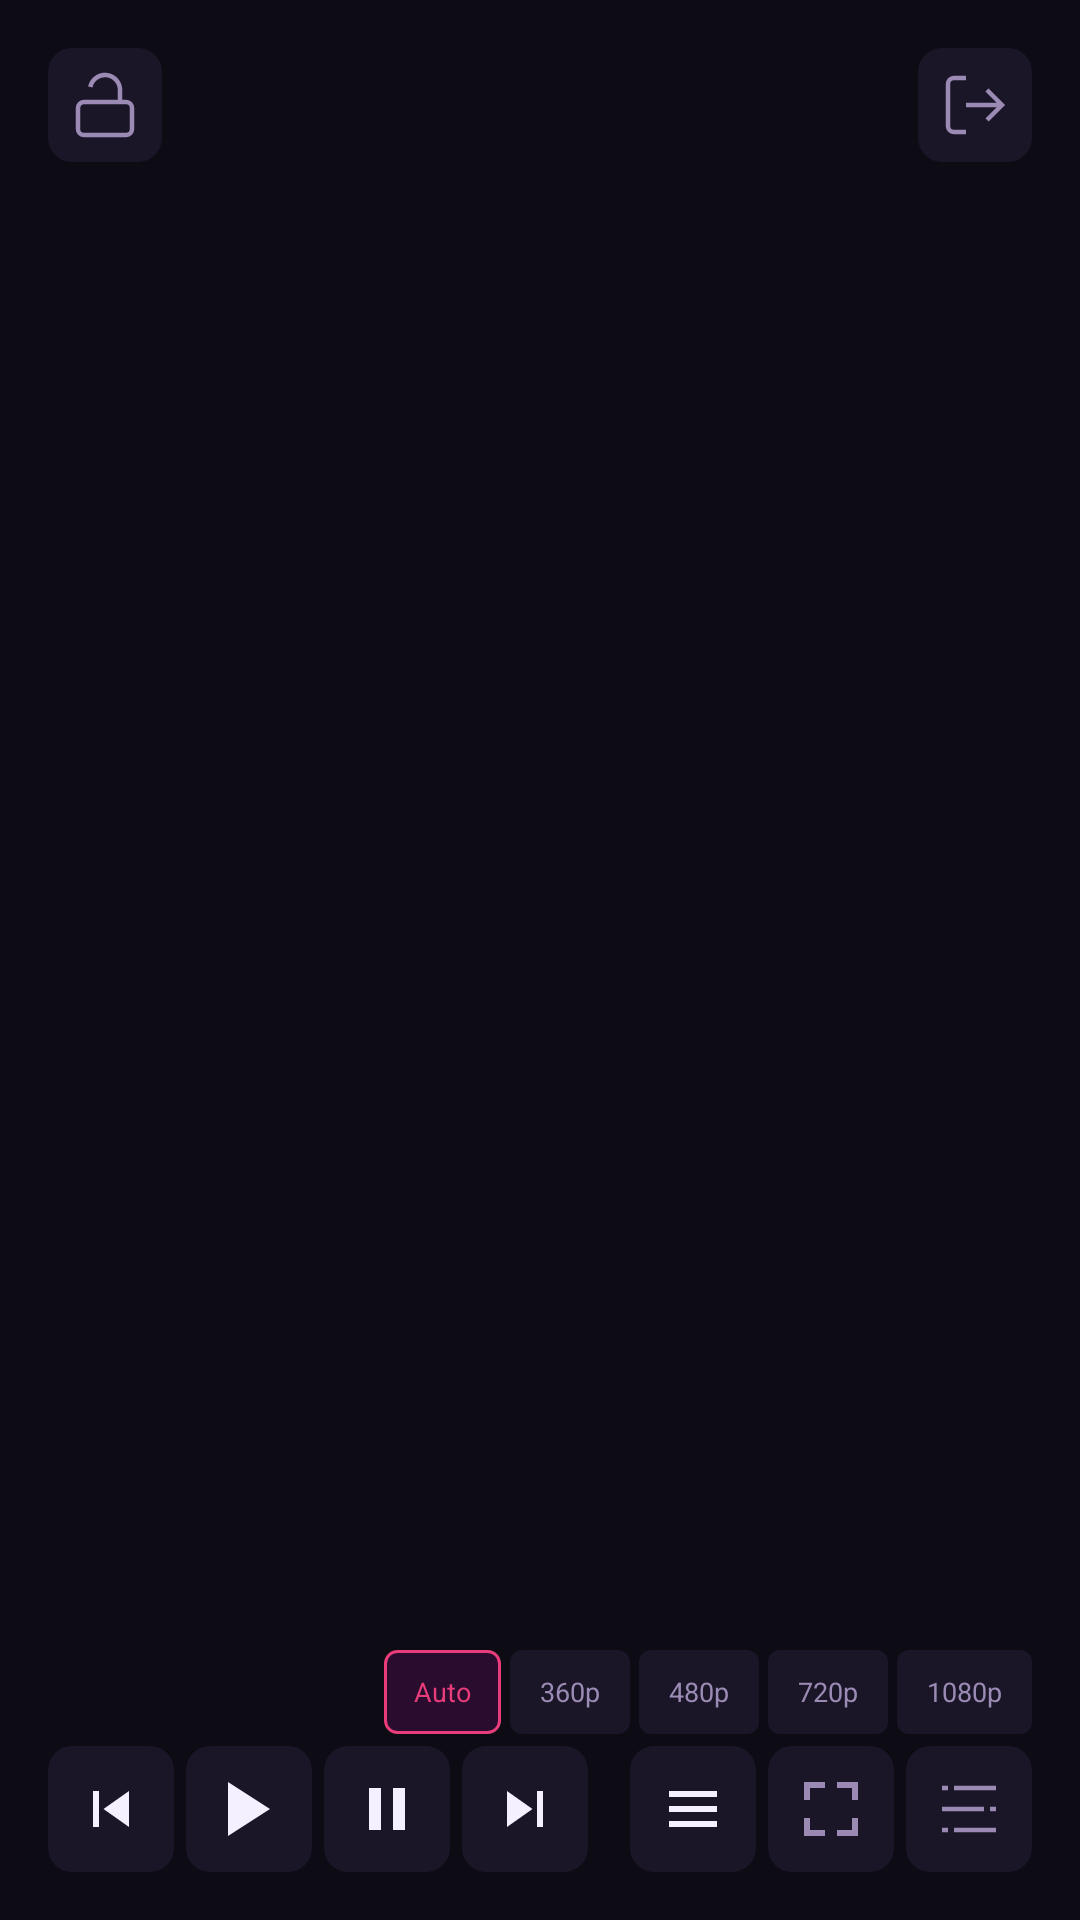

Produce the Android XML layout that renders to this screen, including the resource entries it uses.
<!-- AndroidManifest.xml: application theme AppTheme -->
<!-- res/layout/custom_control.xml -->
<?xml version="1.0" encoding="utf-8"?>
<layout xmlns:android="http://schemas.android.com/apk/res/android"
    xmlns:app="http://schemas.android.com/apk/res-auto">
<androidx.constraintlayout.widget.ConstraintLayout
    xmlns:android="http://schemas.android.com/apk/res/android"
    xmlns:app="http://schemas.android.com/apk/res-auto"
    android:id="@+id/custom_control"
    android:layout_width="match_parent"
    android:layout_height="match_parent">

    
    <ImageButton
        android:id="@+id/button_exit"
        android:layout_width="38dp"
        android:layout_height="38dp"
        android:background="@drawable/button_control_background"
        android:src="@drawable/ic_exit"
        android:padding="8dp"
        android:layout_marginEnd="16dp"
        android:layout_marginTop="16dp"
        app:layout_constraintEnd_toEndOf="parent"
        app:layout_constraintTop_toTopOf="parent"/>

    
    <ImageButton
        android:id="@+id/button_lock"
        android:layout_width="38dp"
        android:layout_height="38dp"
        android:background="@drawable/button_control_background"
        android:src="@drawable/ic_lock_open"
        android:padding="8dp"
        android:layout_marginStart="16dp"
        android:layout_marginTop="16dp"
        app:layout_constraintStart_toStartOf="parent"
        app:layout_constraintTop_toTopOf="parent"/>

    
    <ImageButton
        android:id="@+id/button_channel_list"
        android:layout_width="42dp"
        android:layout_height="42dp"
        android:background="@drawable/button_control_background"
        android:src="@drawable/ic_channel_list"
        android:padding="9dp"
        android:layout_marginEnd="4dp"
        app:layout_constraintBottom_toBottomOf="@+id/layout_control"
        app:layout_constraintEnd_toStartOf="@+id/screen_mode"
        app:layout_constraintTop_toTopOf="@+id/layout_control"/>

    
    <ImageButton
        android:id="@+id/screen_mode"
        android:layout_width="42dp"
        android:layout_height="42dp"
        android:background="@drawable/button_control_background"
        android:src="@drawable/ic_aspect_ratio"
        android:padding="9dp"
        android:layout_marginEnd="4dp"
        app:layout_constraintBottom_toBottomOf="@+id/layout_control"
        app:layout_constraintEnd_toStartOf="@+id/track_selection"
        app:layout_constraintTop_toTopOf="@+id/layout_control"/>

    
    <ImageButton
        android:id="@+id/track_selection"
        android:layout_width="42dp"
        android:layout_height="42dp"
        android:background="@drawable/button_control_background"
        android:src="@drawable/ic_track_selector"
        android:padding="9dp"
        android:layout_marginEnd="16dp"
        app:layout_constraintBottom_toBottomOf="@+id/layout_control"
        app:layout_constraintEnd_toEndOf="parent"
        app:layout_constraintTop_toTopOf="@+id/layout_control"/>

    
    <LinearLayout
        android:id="@+id/layout_resolution"
        android:layout_width="wrap_content"
        android:layout_height="wrap_content"
        android:orientation="horizontal"
        android:gravity="center_vertical"
        android:layout_marginEnd="16dp"
        android:layout_marginBottom="4dp"
        app:layout_constraintBottom_toTopOf="@+id/layout_control"
        app:layout_constraintEnd_toEndOf="parent">

        <TextView android:id="@+id/res_btn_auto"
            android:layout_width="wrap_content" android:layout_height="28dp"
            android:text="Auto" android:gravity="center"
            android:paddingStart="10dp" android:paddingEnd="10dp"
            android:textSize="9sp" android:textColor="@color/color_primary"
            android:background="@drawable/res_btn_active_bg"
            android:layout_marginEnd="3dp"/>
        <TextView android:id="@+id/res_btn_360"
            android:layout_width="wrap_content" android:layout_height="28dp"
            android:text="360p" android:gravity="center"
            android:paddingStart="10dp" android:paddingEnd="10dp"
            android:textSize="9sp" android:textColor="@color/color_text_secondary"
            android:background="@drawable/res_btn_bg"
            android:layout_marginEnd="3dp"/>
        <TextView android:id="@+id/res_btn_480"
            android:layout_width="wrap_content" android:layout_height="28dp"
            android:text="480p" android:gravity="center"
            android:paddingStart="10dp" android:paddingEnd="10dp"
            android:textSize="9sp" android:textColor="@color/color_text_secondary"
            android:background="@drawable/res_btn_bg"
            android:layout_marginEnd="3dp"/>
        <TextView android:id="@+id/res_btn_720"
            android:layout_width="wrap_content" android:layout_height="28dp"
            android:text="720p" android:gravity="center"
            android:paddingStart="10dp" android:paddingEnd="10dp"
            android:textSize="9sp" android:textColor="@color/color_text_secondary"
            android:background="@drawable/res_btn_bg"
            android:layout_marginEnd="3dp"/>
        <TextView android:id="@+id/res_btn_1080"
            android:layout_width="wrap_content" android:layout_height="28dp"
            android:text="1080p" android:gravity="center"
            android:paddingStart="10dp" android:paddingEnd="10dp"
            android:textSize="9sp" android:textColor="@color/color_text_secondary"
            android:background="@drawable/res_btn_bg"/>
    </LinearLayout>

    
    <LinearLayout
        android:id="@+id/layout_control"
        android:layout_width="wrap_content"
        android:layout_height="wrap_content"
        android:orientation="horizontal"
        android:layout_marginBottom="16dp"
        android:layout_marginStart="16dp"
        app:layout_constraintBottom_toBottomOf="parent"
        app:layout_constraintStart_toStartOf="parent">

        <ImageButton android:id="@+id/button_previous"
            android:layout_width="42dp" android:layout_height="42dp"
            android:background="@drawable/button_control_background"
            android:src="@drawable/ic_player_previous"
            android:padding="9dp"/>

        <ImageButton android:id="@+id/button_rewind"
            android:layout_width="42dp" android:layout_height="42dp"
            android:background="@drawable/button_control_background"
            android:src="@drawable/ic_player_rewind"
            android:padding="9dp" android:layout_marginStart="4dp"
            android:visibility="gone"/>

        <ImageButton android:id="@id/exo_play"
            android:layout_width="42dp" android:layout_height="42dp"
            android:background="@drawable/button_control_background"
            android:src="@drawable/ic_player_play"
            android:padding="9dp" android:layout_marginStart="4dp"/>

        <ImageButton android:id="@id/exo_pause"
            android:layout_width="42dp" android:layout_height="42dp"
            android:background="@drawable/button_control_background"
            android:src="@drawable/ic_player_pause"
            android:padding="9dp" android:layout_marginStart="4dp"/>

        <ImageButton android:id="@+id/button_forward"
            android:layout_width="42dp" android:layout_height="42dp"
            android:background="@drawable/button_control_background"
            android:src="@drawable/ic_player_forward"
            android:padding="9dp" android:layout_marginStart="4dp"
            android:visibility="gone"/>

        <ImageButton android:id="@+id/button_next"
            android:layout_width="42dp" android:layout_height="42dp"
            android:background="@drawable/button_control_background"
            android:src="@drawable/ic_player_next"
            android:padding="9dp" android:layout_marginStart="4dp"/>
    </LinearLayout>

    
    <LinearLayout
        android:id="@+id/layout_seekbar"
        android:layout_width="match_parent"
        android:layout_height="wrap_content"
        android:orientation="horizontal"
        android:gravity="center_vertical"
        android:paddingStart="16dp" android:paddingEnd="16dp"
        android:paddingBottom="4dp"
        android:visibility="gone"
        app:layout_constraintBottom_toTopOf="@+id/layout_control"
        app:layout_constraintStart_toStartOf="parent"
        app:layout_constraintEnd_toEndOf="parent">
        <com.google.android.exoplayer2.ui.DefaultTimeBar
            android:id="@id/exo_progress"
            android:layout_width="0dp"
            android:layout_height="26dp"
            android:layout_weight="1"/>
    </LinearLayout>

    <View android:id="@+id/spacer_control"
        android:layout_width="0dp" android:layout_height="0dp"
        android:visibility="gone"
        app:layout_constraintBottom_toTopOf="@+id/layout_control"
        app:layout_constraintStart_toStartOf="parent"
        app:layout_constraintEnd_toEndOf="parent"/>

</androidx.constraintlayout.widget.ConstraintLayout>
</layout>
<!-- resources referenced by this layout -->
<resources>
  <color name="color_primary">#E83D7A</color>
  <color name="color_text_secondary">#9B8BB4</color>
  <!-- drawable ic_aspect_ratio (drawable) -->
  <vector xmlns:android="http://schemas.android.com/apk/res/android" android:width="24dp" android:height="24dp" android:viewportWidth="24" android:viewportHeight="24">
    <path android:fillColor="#9B8BB4" android:pathData="M3,3h7v2H5v4H3ZM21,3h-7v2h5v4h2ZM3,21h7v-2H5v-4H3ZM21,21h-7v-2h5v-4h2Z"/>
  </vector>
  <!-- drawable ic_channel_list (drawable) -->
  <vector xmlns:android="http://schemas.android.com/apk/res/android"
      android:width="24dp" android:height="24dp"
      android:viewportWidth="24" android:viewportHeight="24">
    <path android:fillColor="#F5F0FF"
        android:pathData="M4,6h16v2H4ZM4,11h16v2H4ZM4,16h16v2H4Z"/>
  </vector>
  <!-- drawable ic_player_forward (drawable) -->
  <vector xmlns:android="http://schemas.android.com/apk/res/android" android:width="24dp" android:height="24dp" android:viewportWidth="24" android:viewportHeight="24">
    <path android:fillColor="#F5F0FF" android:pathData="M4,18l9,-6,-9,-6v12ZM14,6v12l9,-6Z"/>
  </vector>
  <!-- drawable ic_player_next (drawable) -->
  <vector xmlns:android="http://schemas.android.com/apk/res/android" android:width="24dp" android:height="24dp" android:viewportWidth="24" android:viewportHeight="24">
    <path android:fillColor="#F5F0FF" android:pathData="M6,18l8.5,-6L6,6v12ZM16,6v12h2V6Z"/>
  </vector>
  <!-- drawable ic_player_pause (drawable) -->
  <vector xmlns:android="http://schemas.android.com/apk/res/android" android:width="24dp" android:height="24dp" android:viewportWidth="24" android:viewportHeight="24">
    <path android:fillColor="#F5F0FF" android:pathData="M6,19h4V5H6ZM14,5v14h4V5Z"/>
  </vector>
  <!-- drawable ic_player_play (drawable) -->
  <vector xmlns:android="http://schemas.android.com/apk/res/android" android:width="24dp" android:height="24dp" android:viewportWidth="24" android:viewportHeight="24">
    <path android:fillColor="#F5F0FF" android:pathData="M5,3l14,9,-14,9Z"/>
  </vector>
  <!-- drawable ic_player_previous (drawable) -->
  <vector xmlns:android="http://schemas.android.com/apk/res/android" android:width="24dp" android:height="24dp" android:viewportWidth="24" android:viewportHeight="24">
    <path android:fillColor="#F5F0FF" android:pathData="M6,6h2v12H6ZM9.5,12l8.5,6V6Z"/>
  </vector>
  <!-- drawable ic_player_rewind (drawable) -->
  <vector xmlns:android="http://schemas.android.com/apk/res/android" android:width="24dp" android:height="24dp" android:viewportWidth="24" android:viewportHeight="24">
    <path android:fillColor="#F5F0FF" android:pathData="M11,18V6l-8.5,6 8.5,6ZM11.5,12l8.5,6V6Z"/>
  </vector>
  <!-- drawable ic_track_selector (drawable) -->
  <vector xmlns:android="http://schemas.android.com/apk/res/android" android:width="24dp" android:height="24dp" android:viewportWidth="24" android:viewportHeight="24">
    <path android:fillColor="#9B8BB4" android:pathData="M3,5h2M7,5h14M3,12h14M19,12h2M3,19h2M7,19h14" android:strokeColor="#9B8BB4" android:strokeWidth="1.5" android:fillAlpha="0"/>
  </vector>
  <!-- drawable res_btn_active_bg (drawable) -->
  <?xml version="1.0" encoding="utf-8"?>
  <shape xmlns:android="http://schemas.android.com/apk/res/android">
      <solid android:color="#2A0D2E"/>
      <stroke android:width="1dp" android:color="#E83D7A"/>
      <corners android:radius="4dp"/>
  </shape>
  <!-- drawable res_btn_bg (drawable) -->
  <?xml version="1.0" encoding="utf-8"?>
  <selector xmlns:android="http://schemas.android.com/apk/res/android">
      <item android:state_focused="true">
          <shape><solid android:color="#E83D7A"/><corners android:radius="4dp"/></shape>
      </item>
      <item>
          <shape><solid android:color="#1A1628"/><corners android:radius="4dp"/></shape>
      </item>
  </selector>
  <color name="color_primary_dark">#B0195A</color>
  <color name="color_accent">#C084FC</color>
  <color name="color_background">#0D0B14</color>
  <color name="color_text">#F5F0FF</color>
</resources>
